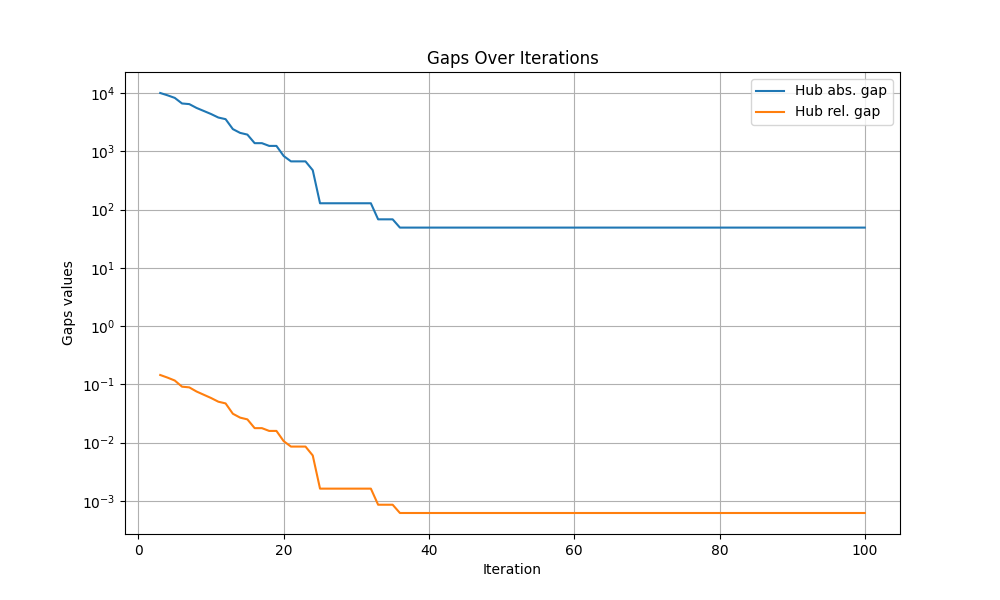

Source data for this figure (header and first rows):
iteration, hub abs. gap, hub rel. gap
0, inf, inf
1, inf, inf
2, inf, inf
3, 10075, 0.145
4, 9200, 0.1307
5, 8305, 0.1165
6, 6660, 0.09134
7, 6494, 0.08887
8, 5581, 0.07543
9, 4950, 0.06633
10, 4387, 0.05835
11, 3820, 0.05043
12, 3581, 0.04713
13, 2416, 0.03131
14, 2081, 0.02686
15, 1946, 0.02506
16, 1386, 0.01773
17, 1386, 0.01773
18, 1244, 0.01588
19, 1244, 0.01588
20, 833.6, 0.01059
21, 674.8, 0.008552
22, 674.8, 0.008552
23, 674.8, 0.008552
24, 475.5, 0.006012
25, 128.8, 0.001621
26, 128.8, 0.001621
27, 128.8, 0.001621
28, 128.8, 0.001621
29, 128.8, 0.001621
30, 128.8, 0.001621
31, 128.8, 0.001621
32, 128.8, 0.001621
33, 68.23, 0.0008582
34, 68.23, 0.0008582
35, 68.23, 0.0008582
36, 49.21, 0.0006188
37, 49.21, 0.0006188
38, 49.21, 0.0006188
39, 49.21, 0.0006188
40, 49.21, 0.0006188
41, 49.21, 0.0006188
42, 49.21, 0.0006188
43, 49.21, 0.0006188
44, 49.21, 0.0006188
45, 49.21, 0.0006188
46, 49.21, 0.0006188
47, 49.21, 0.0006188
48, 49.21, 0.0006188
49, 49.21, 0.0006188
50, 49.21, 0.0006188
51, 49.21, 0.0006188
52, 49.21, 0.0006188
53, 49.21, 0.0006188
54, 49.21, 0.0006188
55, 49.21, 0.0006188
56, 49.21, 0.0006188
57, 49.21, 0.0006188
58, 49.21, 0.0006188
59, 49.21, 0.0006188
... 41 more rows
